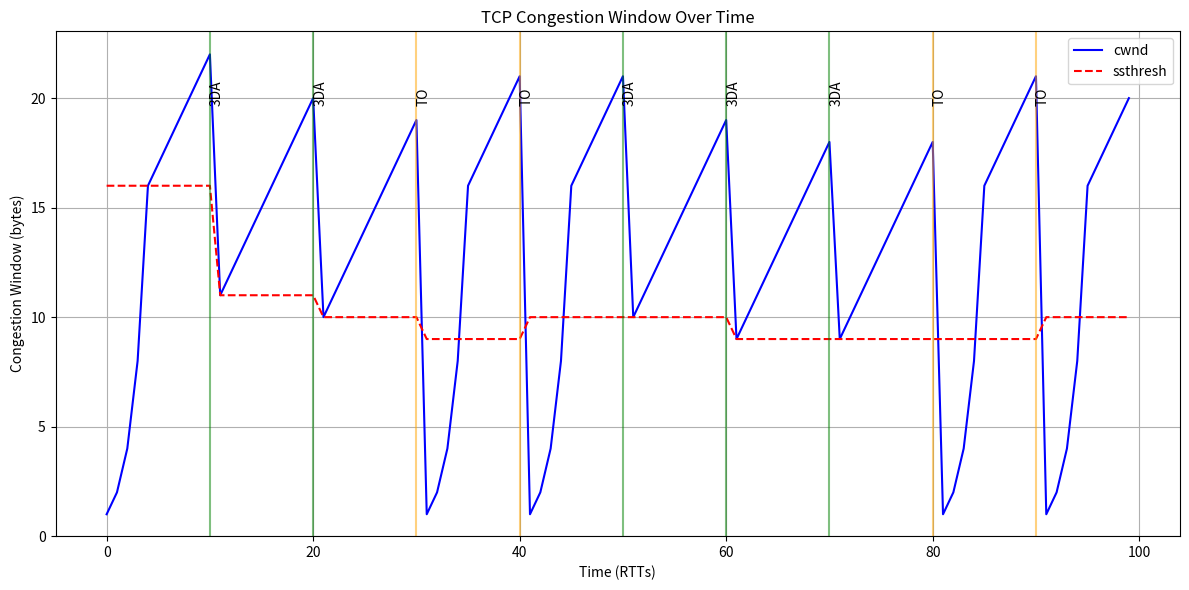

The matplotlib source for this figure:
import matplotlib.pyplot as plt
import numpy as np
import random
import argparse

class TCPCongestionControl:
    def __init__(self, mss=1, initial_ssthresh=16, rtt=1, loss_type='interval', loss_param=10, 
                 total_time=100, random_seed=None):
        """
        Initialize TCP congestion control simulation.
        
        Parameters:
        - mss: Maximum Segment Size (in arbitrary units)
        - initial_ssthresh: Initial slow-start threshold
        - rtt: Round-trip time (in arbitrary time units)
        - loss_type: 'interval' (loss every N RTTs) or 'probability' (random loss)
        - loss_param: For 'interval', this is the number of RTTs between losses
                      For 'probability', this is the probability of loss per RTT
        - total_time: Total simulation time in RTTs
        - random_seed: Seed for random number generator (for reproducibility)
        """
        self.mss = mss
        self.initial_ssthresh = initial_ssthresh
        self.rtt = rtt
        self.loss_type = loss_type
        self.loss_param = loss_param
        self.total_time = total_time
        
        # Set random seed if provided
        if random_seed is not None:
            random.seed(random_seed)
            np.random.seed(random_seed)
        
        # Initialize TCP state
        self.cwnd = mss  # Start with cwnd = 1 MSS
        self.ssthresh = initial_ssthresh * mss  # Initial ssthresh in bytes
        self.mode = "slow_start"  # Start in slow start mode
        
        # History trackers for visualization
        self.time_points = []
        self.cwnd_history = []
        self.ssthresh_history = []
        self.events = []  # To mark loss events on the graph
        
        # Counters for analysis
        self.dup_ack_count = 0
        self.total_packets_sent = 0
        self.total_packets_acked = 0
        
    def will_packet_be_lost(self, current_time):
        """Determine if a packet will be lost based on the loss model."""
        if self.loss_type == 'interval':
            # Loss occurs every loss_param RTTs
            return current_time > 0 and current_time % self.loss_param == 0
        elif self.loss_type == 'probability':
            # Loss occurs with probability loss_param
            return random.random() < self.loss_param
        return False
    
    def handle_timeout(self, current_time):
        """Handle a timeout event."""
        print(f"Time {current_time}: TIMEOUT detected")
        # Update ssthresh to half of current cwnd (minimum 2*MSS)
        self.ssthresh = max(2 * self.mss, self.cwnd // 2)
        # Reset cwnd to 1 MSS
        self.cwnd = self.mss
        # Reset to slow start
        self.mode = "slow_start"
        # Record the event for visualization
        self.events.append((current_time, "Timeout"))
    
    def handle_triple_duplicate_ack(self, current_time):
        """Handle triple duplicate ACK (fast retransmit)."""
        print(f"Time {current_time}: TRIPLE DUPLICATE ACK detected")
        # Update ssthresh to half of current cwnd
        self.ssthresh = max(2 * self.mss, self.cwnd // 2)
        # Set cwnd to ssthresh (fast recovery)
        self.cwnd = self.ssthresh
        # Reset duplicate ACK counter
        self.dup_ack_count = 0
        # Switch to congestion avoidance
        self.mode = "congestion_avoidance"
        # Record the event for visualization
        self.events.append((current_time, "Triple Dup ACK"))
    
    def update_congestion_window(self, current_time):
        """Update the congestion window based on current mode."""
        # Record current state
        self.time_points.append(current_time)
        self.cwnd_history.append(self.cwnd)
        self.ssthresh_history.append(self.ssthresh)
        
        # Check for packet loss
        if self.will_packet_be_lost(current_time):
            # Randomly choose between timeout and triple duplicate ACK
            # In a more advanced simulation, this would depend on network conditions
            loss_type = random.choice(["timeout", "triple_dup_ack"])
            
            if loss_type == "timeout":
                self.handle_timeout(current_time)
            else:
                self.handle_triple_duplicate_ack(current_time)
        else:
            # No loss - update cwnd according to current phase
            if self.mode == "slow_start":
                print(f"Time {current_time}: Slow Start - cwnd = {self.cwnd}, ssthresh = {self.ssthresh}")
                # In slow start, cwnd increases by 1 MSS for each ACK
                # Simplified to increase by cwnd after each RTT
                self.cwnd += self.cwnd
                
                # Check if we should transition to congestion avoidance
                if self.cwnd >= self.ssthresh:
                    print(f"Time {current_time}: Transitioning to Congestion Avoidance")
                    self.mode = "congestion_avoidance"
            
            elif self.mode == "congestion_avoidance":
                print(f"Time {current_time}: Congestion Avoidance - cwnd = {self.cwnd}, ssthresh = {self.ssthresh}")
                # In congestion avoidance, cwnd increases by MSS*MSS/cwnd per RTT
                # This is approximately 1 MSS per RTT
                self.cwnd += max(1, (self.mss * self.mss) // self.cwnd)
    
    def run_simulation(self):
        """Run the TCP congestion control simulation for the specified time."""
        for t in range(self.total_time):
            self.update_congestion_window(t)
            
        return {
            'time': self.time_points,
            'cwnd': self.cwnd_history,
            'ssthresh': self.ssthresh_history,
            'events': self.events
        }
    
    def plot_results(self):
        """Plot the simulation results."""
        plt.figure(figsize=(12, 6))
        
        # Plot cwnd
        plt.plot(self.time_points, self.cwnd_history, label='cwnd', color='blue')
        
        # Plot ssthresh
        plt.plot(self.time_points, self.ssthresh_history, label='ssthresh', color='red', linestyle='--')
        
        # Mark loss events
        for time, event_type in self.events:
            if event_type == "Timeout":
                plt.axvline(x=time, color='orange', linestyle='-', alpha=0.5)
                plt.text(time, max(self.cwnd_history) * 0.9, "TO", rotation=90)
            else:  # Triple Duplicate ACK
                plt.axvline(x=time, color='green', linestyle='-', alpha=0.5)
                plt.text(time, max(self.cwnd_history) * 0.9, "3DA", rotation=90)
        
        # Add labels and title
        plt.xlabel('Time (RTTs)')
        plt.ylabel('Congestion Window (bytes)')
        plt.title('TCP Congestion Window Over Time')
        plt.legend()
        plt.grid(True)
        
        # Ensure y-axis starts at 0
        plt.ylim(bottom=0)
        
        # Save the figure
        plt.savefig('tcp_congestion_window.png')
        plt.tight_layout()
        plt.show()

def parse_arguments():
    """Parse command line arguments."""
    parser = argparse.ArgumentParser(description='TCP Congestion Control Simulation')
    parser.add_argument('--mss', type=int, default=1, help='Maximum Segment Size')
    parser.add_argument('--ssthresh', type=int, default=16, help='Initial slow-start threshold (in MSS units)')
    parser.add_argument('--rtt', type=float, default=1, help='Round-trip time')
    parser.add_argument('--loss_type', choices=['interval', 'probability'], default='interval', 
                        help='Type of loss model: interval or probability')
    parser.add_argument('--loss_param', type=float, default=10, 
                        help='Loss parameter: interval length or probability')
    parser.add_argument('--time', type=int, default=100, help='Total simulation time (in RTTs)')
    parser.add_argument('--seed', type=int, default=None, help='Random seed for reproducibility')
    return parser.parse_args()

def main():
    """Main function to run the TCP congestion control simulation."""
    # Parse command line arguments
    args = parse_arguments()
    
    # Create and run the simulation
    tcp_sim = TCPCongestionControl(
        mss=args.mss,
        initial_ssthresh=args.ssthresh,
        rtt=args.rtt,
        loss_type=args.loss_type,
        loss_param=args.loss_param,
        total_time=args.time,
        random_seed=args.seed
    )
    
    # Run the simulation
    results = tcp_sim.run_simulation()
    
    # Plot and save the results
    tcp_sim.plot_results()
    
    # Print final statistics
    print("\nSimulation Complete!")
    print(f"Final cwnd: {tcp_sim.cwnd}")
    print(f"Final ssthresh: {tcp_sim.ssthresh}")
    print(f"Total loss events: {len(tcp_sim.events)}")
    print(f"Timeouts: {sum(1 for _, event in tcp_sim.events if event == 'Timeout')}")
    print(f"Triple duplicate ACKs: {sum(1 for _, event in tcp_sim.events if event == 'Triple Dup ACK')}")
    
    # Calculate average throughput (simplified)
    avg_cwnd = sum(tcp_sim.cwnd_history) / len(tcp_sim.cwnd_history)
    print(f"Average cwnd: {avg_cwnd:.2f}")
    print(f"Simulation time: {args.time} RTTs")
    print(f"Graph saved as 'tcp_congestion_window.png'")

if __name__ == "__main__":
    main()
